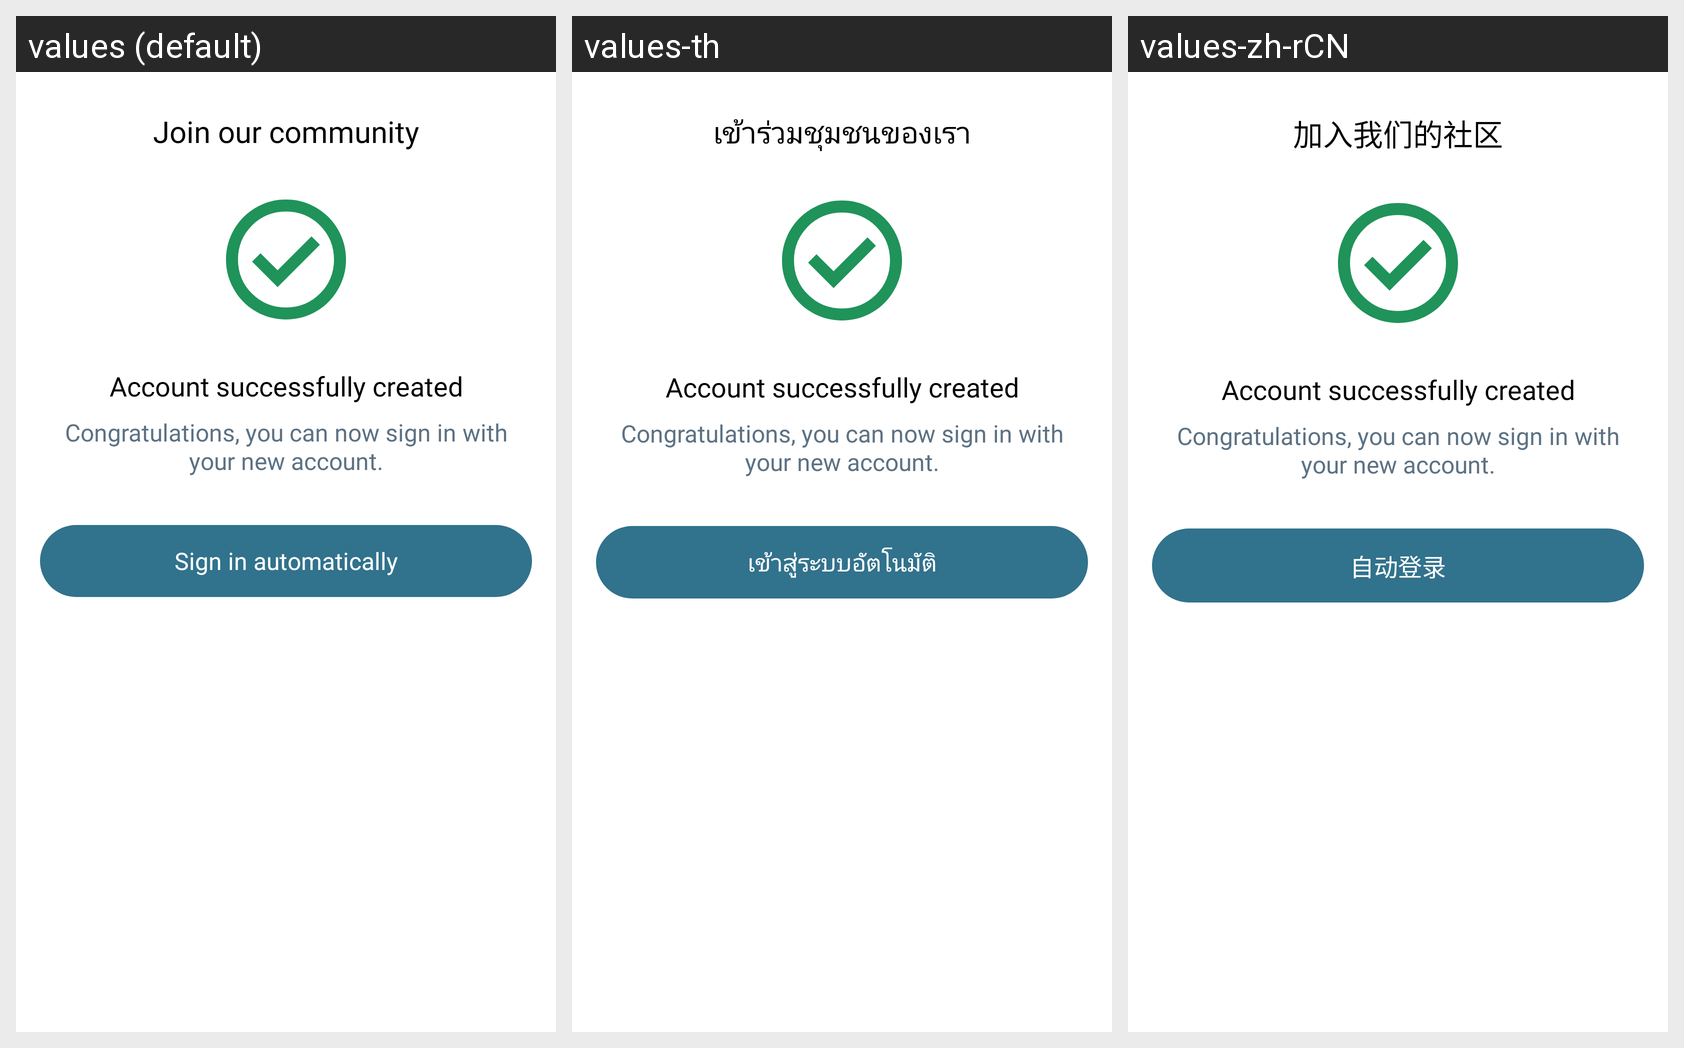

The Android screen above is rendered under several locales of the same app. Produce the string resources it draws, with the default and per-locale values.
Android screen res/layout/fragment_llp_welcome.xml rendered under 3 locales, left to right: values (default), values-th, values-zh-rCN. Device: Nexus 5 (rendered at 1080×1920; each locale shown at half size, 540×960, under a caption strip naming it); theme Theme.MaterialComponents.DayNight.NoActionBar.
Strings drawn on this screen, with the default value and each locale's value (text and hints the layout hard-codes, and strings that could not be matched under every locale, appear in the picture but are not listed):

llp_join_our_community
  values: Join our community
  values-th: เข้าร่วมชุมชนของเรา
  values-zh-rCN: 加入我们的社区

llp_account_create_success
  values: Account successfully created
  values-th: Account successfully created  [not translated; the default value is used]
  values-zh-rCN: Account successfully created  [not translated; the default value is used]

llp_account_creation_success_message
  values: Congratulations, you can now sign in with your new account.
  values-th: Congratulations, you can now sign in with your new account.  [not translated; the default value is used]
  values-zh-rCN: Congratulations, you can now sign in with your new account.  [not translated; the default value is used]

llp_sign_in_automatically
  values: Sign in automatically
  values-th: เข้าสู่ระบบอัตโนมัติ
  values-zh-rCN: 自动登录
